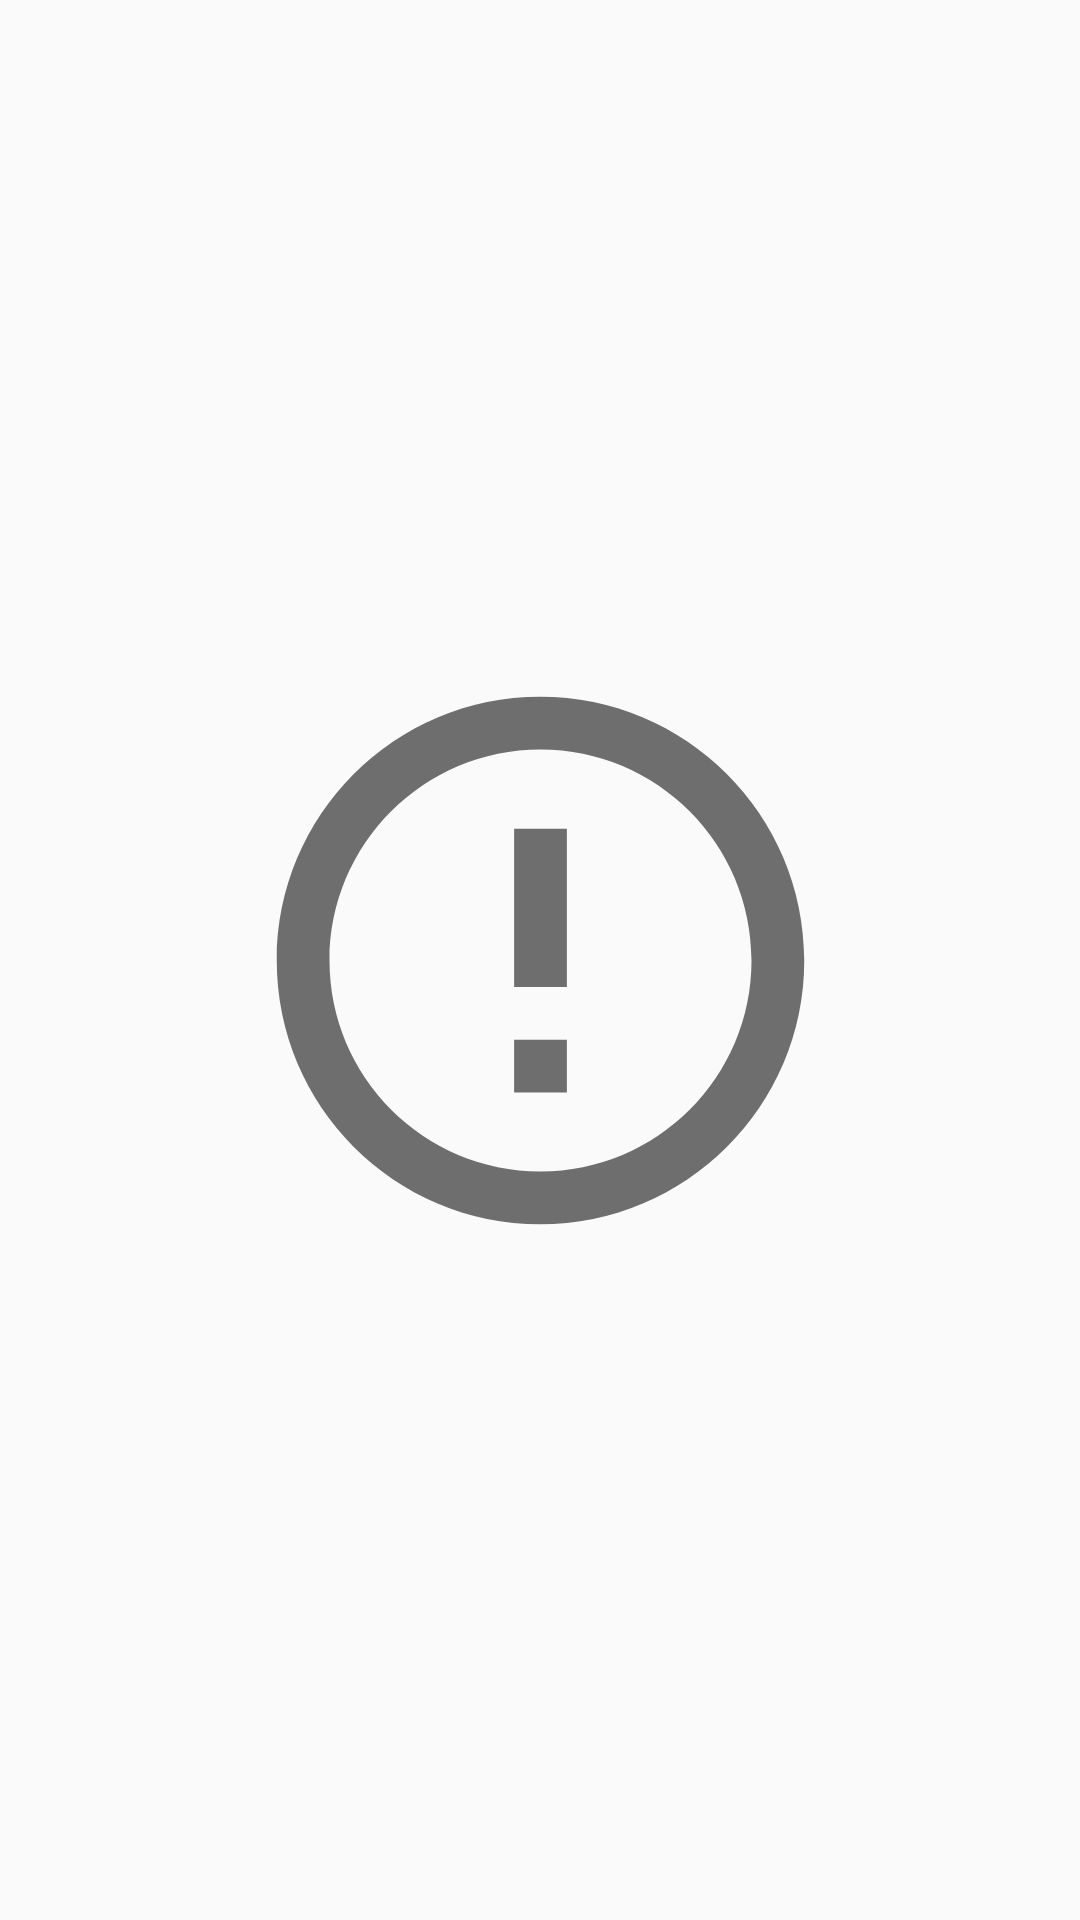

Here is an Android app screen rendered from its layout file. Give the layout XML and the strings, colors and styles it references.
<!-- AndroidManifest.xml: application theme AppTheme -->
<!-- res/layout/venue_picture_item_layout.xml -->
<?xml version="1.0" encoding="utf-8"?>
<androidx.constraintlayout.widget.ConstraintLayout
        xmlns:android="http://schemas.android.com/apk/res/android"
        xmlns:app="http://schemas.android.com/apk/res-auto"
        xmlns:tools="http://schemas.android.com/tools" android:orientation="vertical"
        android:layout_width="match_parent"
        android:layout_height="match_parent">


    <ImageView
            android:id="@+id/iv_venue_item_image"
            android:layout_width="221dp"
            android:layout_height="211dp"
            app:srcCompat="@drawable/ic_error_outline_black_24dp" app:layout_constraintTop_toTopOf="parent"
            app:layout_constraintEnd_toEndOf="parent"
            app:layout_constraintStart_toStartOf="parent" app:layout_constraintBottom_toBottomOf="parent"
    />
</androidx.constraintlayout.widget.ConstraintLayout>
<!-- resources referenced by this layout -->
<resources>
  <!-- drawable ic_error_outline_black_24dp (drawable) -->
  <vector android:alpha="0.56" android:height="24dp"
      android:viewportHeight="24.0" android:viewportWidth="24.0"
      android:width="24dp" xmlns:android="http://schemas.android.com/apk/res/android">
      <path android:fillColor="#FF000000" android:pathData="M11,15h2v2h-2zM11,7h2v6h-2zM11.99,2C6.47,2 2,6.48 2,12s4.47,10 9.99,10C17.52,22 22,17.52 22,12S17.52,2 11.99,2zM12,20c-4.42,0 -8,-3.58 -8,-8s3.58,-8 8,-8 8,3.58 8,8 -3.58,8 -8,8z"/>
  </vector>
  <style name="AppTheme" parent="Theme.AppCompat.Light.NoActionBar">
          
          <item name="colorPrimary">@color/colorPrimary</item>
          <item name="colorPrimaryDark">@color/colorPrimaryDark</item>
          <item name="colorAccent">@color/colorAccent</item>
      </style>
  <color name="colorPrimary">#008577</color>
  <color name="colorPrimaryDark">#00574B</color>
  <color name="colorAccent">#D81B60</color>
</resources>
